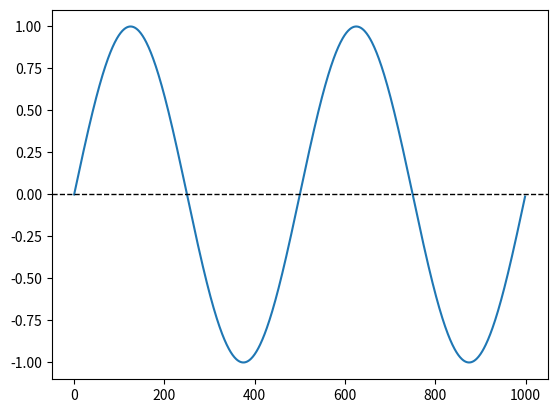

Source code (Python):
# -*- coding: utf-8 -*-
"""
Created on Wed Aug 12 09:03:20 2026

@author: Fede
"""
import matplotlib.pyplot as plt
import numpy as np


#%%  Definiciones


#%%  Funcion generador de señales

def generador( vmax , dc , ff , ph , nn , fs):
    
    tt=np.arange(0,nn,1)

    xx = vmax * np.sin(2*np.pi*ff*tt/fs + ph) + dc
    
    return tt , xx

#%%  Inicio script

tt , xx = generador(1,0,2,0,1000,1000)

plt.plot(tt,xx)
plt.axhline(0, linestyle='--' , color = 'black', linewidth=1)
